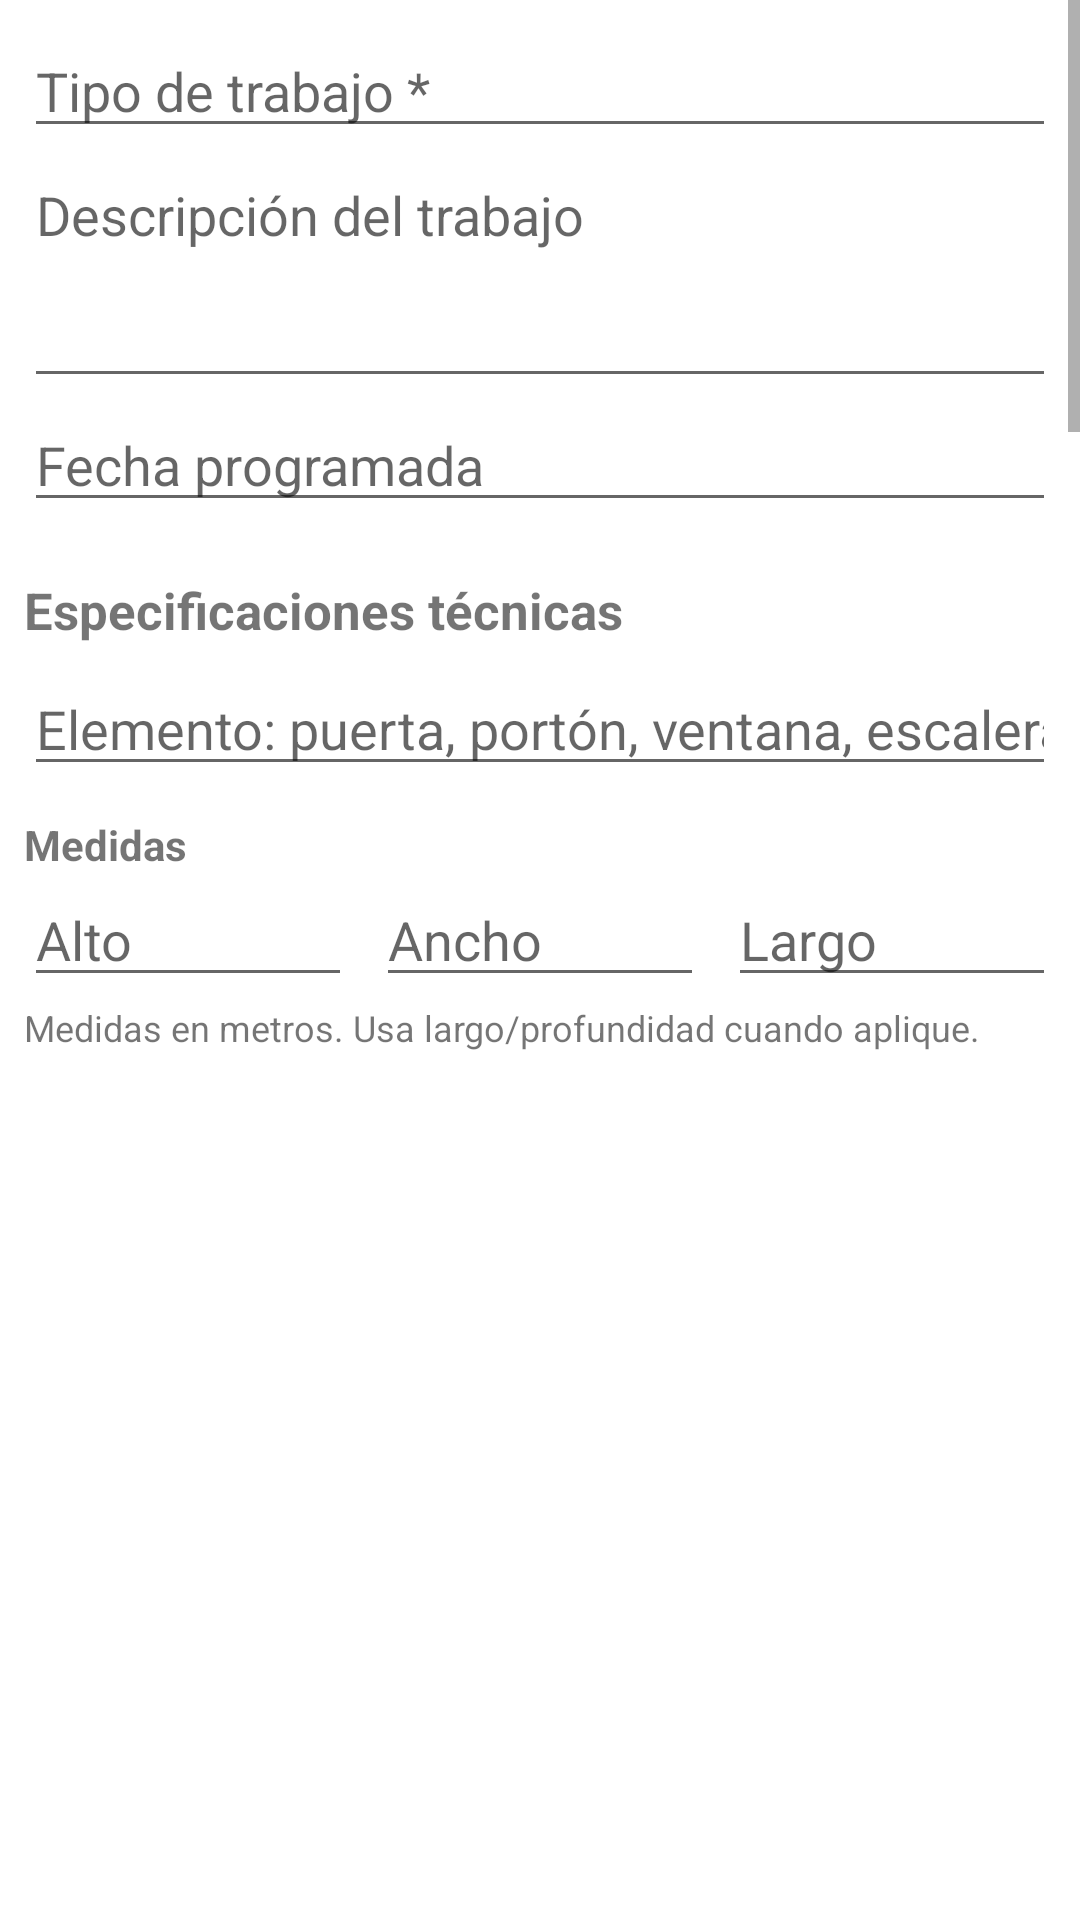

Here is an Android app screen rendered from its layout file. Give the layout XML and the strings, colors and styles it references.
<!-- AndroidManifest.xml: application theme Theme.MSNexus -->
<!-- res/layout/dialog_orden.xml -->
<?xml version="1.0" encoding="utf-8"?>
<LinearLayout xmlns:android="http://schemas.android.com/apk/res/android"
    android:layout_width="match_parent"
    android:layout_height="wrap_content"
    android:orientation="vertical">

    <ScrollView
        android:layout_width="match_parent"
        android:layout_height="360dp"
        android:fillViewport="true">

        <LinearLayout
            android:layout_width="match_parent"
            android:layout_height="wrap_content"
            android:orientation="vertical"
            android:padding="8dp">

            <EditText
                android:id="@+id/etTipoTrabajo"
                android:layout_width="match_parent"
                android:layout_height="wrap_content"
                android:hint="Tipo de trabajo *"
                android:inputType="textCapSentences" />

            <EditText
                android:id="@+id/etDescripcionTrabajo"
                android:layout_width="match_parent"
                android:layout_height="wrap_content"
                android:hint="Descripción del trabajo"
                android:inputType="textCapSentences|textMultiLine"
                android:minLines="3"
                android:gravity="top" />

            <EditText
                android:id="@+id/etFechaProgramada"
                android:layout_width="match_parent"
                android:layout_height="wrap_content"
                android:hint="Fecha programada"
                android:inputType="text" />

            <TextView
                android:layout_width="match_parent"
                android:layout_height="wrap_content"
                android:layout_marginTop="18dp"
                android:layout_marginBottom="6dp"
                android:text="Especificaciones técnicas"
                android:textSize="17sp"
                android:textStyle="bold" />

            <EditText
                android:id="@+id/etTipoElemento"
                android:layout_width="match_parent"
                android:layout_height="wrap_content"
                android:hint="Elemento: puerta, portón, ventana, escalera..."
                android:inputType="textCapSentences" />

            <TextView
                android:layout_width="match_parent"
                android:layout_height="wrap_content"
                android:text="Medidas"
                android:textStyle="bold"
                android:layout_marginTop="10dp" />

            <LinearLayout
                android:layout_width="match_parent"
                android:layout_height="wrap_content"
                android:orientation="horizontal">

                <EditText
                    android:id="@+id/etAlto"
                    android:layout_width="0dp"
                    android:layout_height="wrap_content"
                    android:layout_weight="1"
                    android:layout_marginEnd="4dp"
                    android:hint="Alto"
                    android:inputType="numberDecimal" />

                <EditText
                    android:id="@+id/etAncho"
                    android:layout_width="0dp"
                    android:layout_height="wrap_content"
                    android:layout_weight="1"
                    android:layout_marginStart="4dp"
                    android:layout_marginEnd="4dp"
                    android:hint="Ancho"
                    android:inputType="numberDecimal" />

                <EditText
                    android:id="@+id/etLargo"
                    android:layout_width="0dp"
                    android:layout_height="wrap_content"
                    android:layout_weight="1"
                    android:layout_marginStart="4dp"
                    android:hint="Largo"
                    android:inputType="numberDecimal" />

            </LinearLayout>

            <TextView
                android:layout_width="match_parent"
                android:layout_height="wrap_content"
                android:text="Medidas en metros. Usa largo/profundidad cuando aplique."
                android:textSize="12sp"
                android:layout_marginTop="2dp" />

            <EditText
                android:id="@+id/etCantidad"
                android:layout_width="match_parent"
                android:layout_height="wrap_content"
                android:hint="Cantidad"
                android:inputType="number" />

            <EditText
                android:id="@+id/etMaterial"
                android:layout_width="match_parent"
                android:layout_height="wrap_content"
                android:hint="Material: aluminio, PTR, C-100, lámina, acrílico..."
                android:inputType="textCapSentences" />

            <EditText
                android:id="@+id/etPerfilCalibre"
                android:layout_width="match_parent"
                android:layout_height="wrap_content"
                android:hint="Perfil / calibre: PTR 1x1, C-100, calibre 18..."
                android:inputType="textCapSentences" />

            <EditText
                android:id="@+id/etAcabado"
                android:layout_width="match_parent"
                android:layout_height="wrap_content"
                android:hint="Acabado: pintura, galvanizado, anodizado..."
                android:inputType="textCapSentences" />

            <EditText
                android:id="@+id/etColor"
                android:layout_width="match_parent"
                android:layout_height="wrap_content"
                android:hint="Color"
                android:inputType="textCapWords" />

            <EditText
                android:id="@+id/etObservacionesTecnicas"
                android:layout_width="match_parent"
                android:layout_height="wrap_content"
                android:hint="Observaciones técnicas"
                android:inputType="textCapSentences|textMultiLine"
                android:minLines="3"
                android:gravity="top" />

            <TextView
                android:layout_width="match_parent"
                android:layout_height="wrap_content"
                android:layout_marginTop="18dp"
                android:layout_marginBottom="6dp"
                android:text="Diseño aprobado por el cliente"
                android:textSize="17sp"
                android:textStyle="bold" />

            <Button
                android:id="@+id/btnSeleccionarDiseno"
                android:layout_width="match_parent"
                android:layout_height="wrap_content"
                android:text="Agregar diseño"
                android:textAllCaps="false" />

            <TextView
                android:id="@+id/tvDisenoSeleccionado"
                android:layout_width="match_parent"
                android:layout_height="wrap_content"
                android:paddingTop="8dp"
                android:paddingBottom="8dp"
                android:text="Sin diseño adjunto"
                android:textSize="13sp" />

            <EditText
                android:id="@+id/etSubtotal"
                android:layout_width="match_parent"
                android:layout_height="wrap_content"
                android:hint="Subtotal"
                android:inputType="numberDecimal" />

            <EditText
                android:id="@+id/etDescuento"
                android:layout_width="match_parent"
                android:layout_height="wrap_content"
                android:hint="Descuento"
                android:inputType="numberDecimal" />

            <EditText
                android:id="@+id/etIva"
                android:layout_width="match_parent"
                android:layout_height="wrap_content"
                android:hint="IVA %"
                android:inputType="numberDecimal" />

        </LinearLayout>
    </ScrollView>


</LinearLayout>
<!-- resources referenced by this layout -->
<resources>
  <style name="Theme.MSNexus" parent="Theme.MaterialComponents.DayNight.NoActionBar">
          <item name="android:statusBarColor">@android:color/white</item>
          <item name="android:windowLightStatusBar">true</item>
          <item name="colorPrimary">#1B4D91</item>
          <item name="colorPrimaryVariant">#123A6D</item>
          <item name="colorAccent">#1B4D91</item>
      </style>
</resources>
